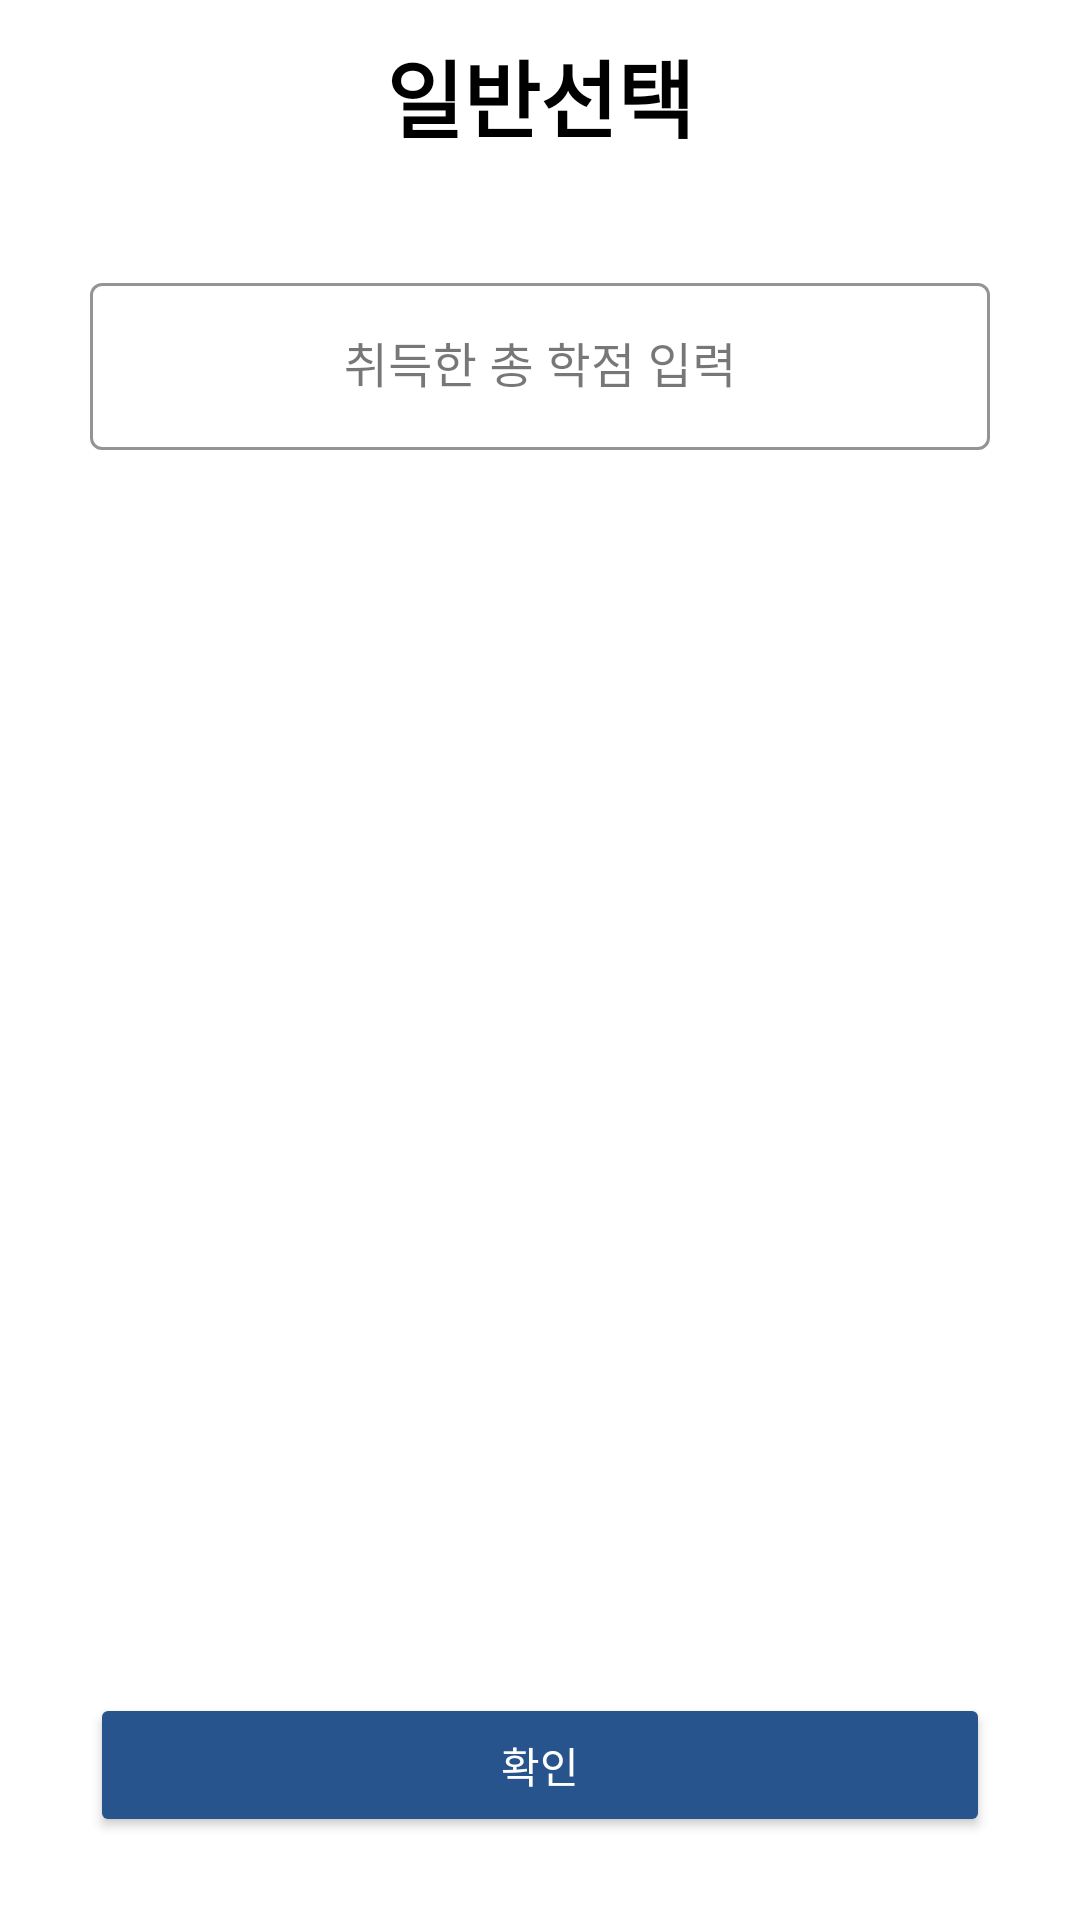

Here is an Android app screen rendered from its layout file. Give the layout XML and the strings, colors and styles it references.
<!-- AndroidManifest.xml: application theme Theme.LetMeGraduate -->
<!-- res/layout/activity_generalelective.xml -->
<?xml version="1.0" encoding="utf-8"?>
<layout
    xmlns:android="http://schemas.android.com/apk/res/android"
    xmlns:app="http://schemas.android.com/apk/res-auto"
    xmlns:tools="http://schemas.android.com/tools">

    <LinearLayout
        android:layout_width="match_parent"
        android:layout_height="match_parent"
        android:orientation="vertical"
        android:background="@color/white">

        <androidx.appcompat.widget.Toolbar
            android:layout_width="match_parent"
            android:layout_height="?attr/actionBarSize"
            android:background="@color/white"
            android:id="@+id/toolbar">

            <TextView
                android:id="@+id/toolbar_title"
                android:layout_width="wrap_content"
                android:layout_height="wrap_content"
                android:text="일반선택"
                android:textColor="@color/black"
                android:textSize="28sp"
                android:textStyle="bold"
                android:layout_gravity="center"
                tools:ignore="HardcodedText">
            </TextView>

        </androidx.appcompat.widget.Toolbar>

        <LinearLayout
            android:layout_width="match_parent"
            android:layout_height="wrap_content"
            android:layout_weight="7">

            <com.google.android.material.textfield.TextInputLayout
                style="@style/Widget.MaterialComponents.TextInputLayout.OutlinedBox"
                android:layout_width="match_parent"
                android:layout_height="wrap_content"
                android:layout_marginStart="30dp"
                android:layout_marginTop="25dp"
                android:layout_marginEnd="30dp"
                app:boxStrokeColor="@color/blue"
                app:hintTextColor="@color/blue">

                <com.google.android.material.textfield.TextInputEditText
                    android:id="@+id/generalelective_credit"
                    android:layout_width="match_parent"
                    android:layout_height="wrap_content"
                    android:gravity="center"
                    android:inputType="number"
                    android:hint="취득한 총 학점 입력"
                    tools:ignore="HardcodedText,SpeakableTextPresentCheck,TextContrastCheck,VisualLintTextFieldSize" />
            </com.google.android.material.textfield.TextInputLayout>
        </LinearLayout>

        <LinearLayout
            android:layout_width="match_parent"
            android:layout_height="wrap_content"
            android:layout_weight="1">
            <Button
                android:id="@+id/okBtn"
                android:layout_width="match_parent"
                android:layout_height="wrap_content"
                android:layout_gravity="center"
                android:layout_marginStart="30dp"
                android:layout_marginEnd="30dp"
                android:text="@string/ok"
                android:textColor="@color/white"
                app:backgroundTint="@color/blue"
                tools:ignore="VisualLintButtonSize" />
        </LinearLayout>

    </LinearLayout>
</layout>
<!-- resources referenced by this layout -->
<resources>
  <color name="black">#FF000000</color>
  <color name="blue">#27548d</color>
  <color name="white">#FFFFFFFF</color>
  <string name="ok">확인</string>
  <style name="Theme.LetMeGraduate" parent="Base.Theme.LetMeGraduate" />
  <style name="Base.Theme.LetMeGraduate" parent="Theme.Material3.DayNight">
          
          
      </style>
</resources>
